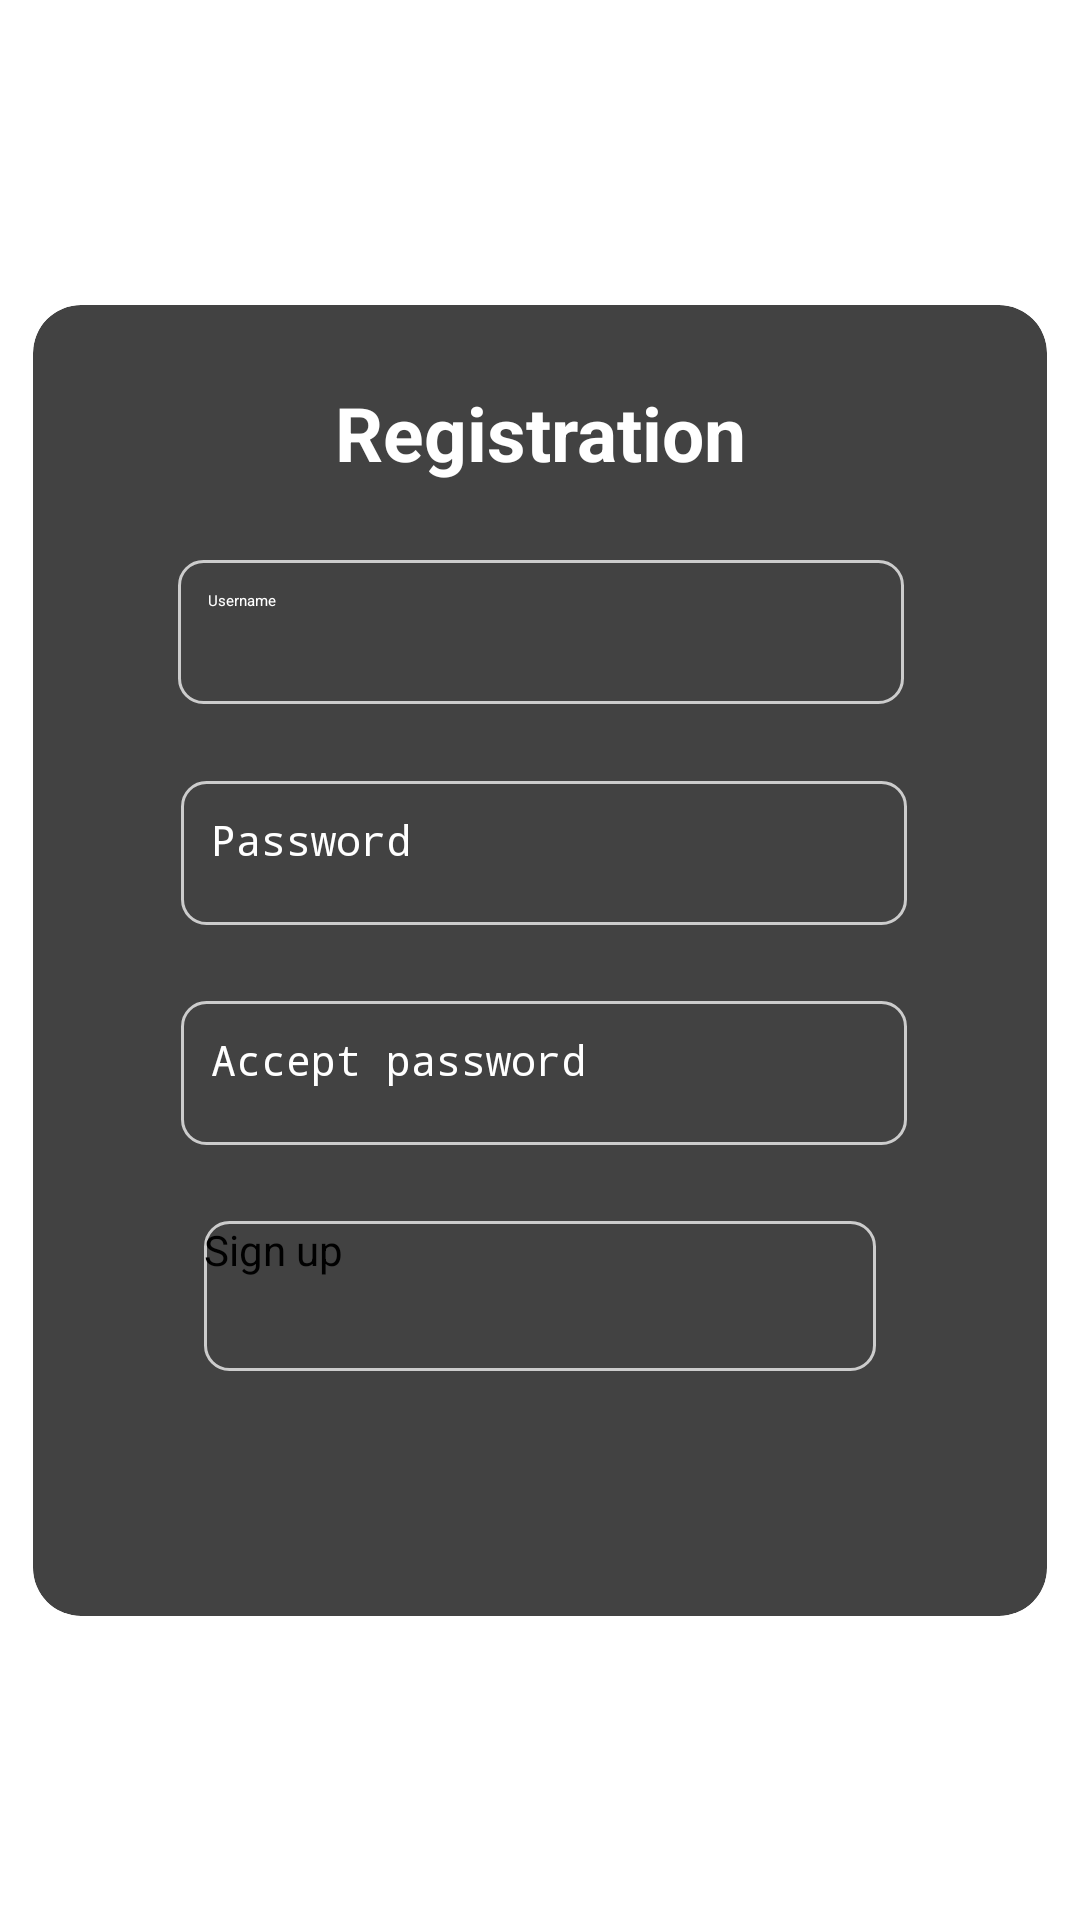

Write the Android layout XML for this screen, with the resource values it uses.
<!-- AndroidManifest.xml: application theme Base.Theme.ShopList -->
<!-- res/layout/activity_regiter.xml -->
<?xml version="1.0" encoding="utf-8"?>
<androidx.constraintlayout.widget.ConstraintLayout xmlns:android="http://schemas.android.com/apk/res/android"
    xmlns:app="http://schemas.android.com/apk/res-auto"
    xmlns:tools="http://schemas.android.com/tools"
    android:id="@+id/button"
    android:layout_width="match_parent"
    android:layout_height="match_parent"
    android:background="@drawable/image3">


    <androidx.cardview.widget.CardView
        android:id="@+id/cardView.register"
        android:layout_width="356dp"
        android:layout_height="459dp"
        android:layout_margin="16dp"
        android:scaleType="centerCrop"
        android:contentDescription="@string/card_content_description"
        app:cardCornerRadius="16dp"
        app:cardElevation="4dp"
        app:cardUseCompatPadding="true"
        app:layout_constraintBottom_toBottomOf="parent"
        app:layout_constraintEnd_toEndOf="parent"
        app:layout_constraintStart_toStartOf="parent"
        app:layout_constraintTop_toTopOf="parent">

        <ImageView
            android:id="@+id/backgroundImageView.register"

            android:layout_width="match_parent"
            android:layout_height="match_parent"
            android:alpha="0.5"
            android:contentDescription="@string/background_image_description"
            android:scaleType="centerCrop"
            android:src="@drawable/image3"
            app:layout_constraintBottom_toBottomOf="parent"

            app:layout_constraintEnd_toEndOf="parent"
            app:layout_constraintStart_toStartOf="parent"
            app:layout_constraintTop_toTopOf="parent" />

        <androidx.constraintlayout.widget.ConstraintLayout
            android:id="@+id/myConstraintLayout.register"
            android:layout_width="match_parent"
            android:layout_height="match_parent"
            android:background="@drawable/blur_background"
            android:scaleType="centerCrop">


            <EditText
                android:id="@+id/passwordEditText.register"
                android:layout_width="242dp"
                android:layout_height="48dp"
                android:layout_gravity="center"
                android:autofillHints="password"
                android:background="@drawable/edittext_border"
                android:hint="@string/password_hint"
                android:inputType="textPassword"
                android:padding="10dp"
                android:textSize="14sp"
                android:textColor="#FFFFFF"
                android:textColorHint="#FFFFFF"
                app:layout_constraintBottom_toBottomOf="parent"
                app:layout_constraintEnd_toEndOf="parent"
                app:layout_constraintHorizontal_bias="0.515"
                app:layout_constraintStart_toStartOf="parent"
                app:layout_constraintTop_toTopOf="parent"
                app:layout_constraintVertical_bias="0.408" />

            <EditText
                android:id="@+id/passwordEditText.register1"
                android:layout_width="242dp"
                android:layout_height="48dp"
                android:layout_gravity="center"
                android:autofillHints="password"
                android:background="@drawable/edittext_border"
                android:hint="@string/password_hint1"
                android:inputType="textPassword"
                android:padding="10dp"
                android:textSize="14sp"
                android:textColor="#FFFFFF"
                android:textColorHint="#FFFFFF"
                app:layout_constraintBottom_toBottomOf="parent"
                app:layout_constraintEnd_toEndOf="parent"
                app:layout_constraintHorizontal_bias="0.515"
                app:layout_constraintStart_toStartOf="parent"
                app:layout_constraintTop_toTopOf="parent"
                app:layout_constraintVertical_bias="0.596" />

            <Button
                android:id="@+id/MyButton.register"
                android:layout_width="224dp"
                android:layout_height="50dp"
                android:background="@drawable/edittext_border"
                android:onClick="loginButtonClicked"
                android:text="@string/button_text.register"
                android:textSize="14sp"
                android:textColor="@android:color/black"
                app:layout_constraintBottom_toBottomOf="parent"
                app:layout_constraintEnd_toEndOf="parent"
                app:layout_constraintHorizontal_bias="0.5"
                app:layout_constraintStart_toStartOf="parent"
                app:layout_constraintTop_toTopOf="parent"
                app:layout_constraintVertical_bias="0.789" />


            <EditText
                android:id="@+id/usernameEditText.register"
                android:layout_width="242dp"
                android:layout_height="48dp"
                android:autofillHints="username"
                android:background="@drawable/edittext_border"
                android:hint="@string/username_hint"

                android:inputType="text"
                android:padding="10dp"
                android:textColor="@android:color/white"
                android:textColorHint="#FFFFFF"
                app:layout_constraintBottom_toTopOf="@+id/passwordEditText.register"
                app:layout_constraintEnd_toEndOf="parent"
                app:layout_constraintHorizontal_bias="0.505"
                app:layout_constraintStart_toStartOf="parent"
                app:layout_constraintTop_toBottomOf="@+id/loginTextView.register" />

            <TextView
                android:id="@+id/loginTextView.register"
                android:layout_width="wrap_content"
                android:layout_height="wrap_content"
                android:text="@string/loginTextView.register"
                android:textColor="@android:color/white"
                android:textSize="25sp"
                android:textStyle="bold"
                app:layout_constraintBottom_toTopOf="@+id/usernameEditText.register"
                app:layout_constraintEnd_toEndOf="parent"
                app:layout_constraintStart_toStartOf="parent"
                app:layout_constraintTop_toTopOf="parent"
                app:layout_constraintVertical_bias="0.381" />

        </androidx.constraintlayout.widget.ConstraintLayout>

    </androidx.cardview.widget.CardView>

</androidx.constraintlayout.widget.ConstraintLayout>
<!-- resources referenced by this layout -->
<resources>
  <!-- drawable blur_background (drawable) -->
  <bitmap xmlns:android="http://schemas.android.com/apk/res/android"
      android:src="@drawable/image3"
      android:alpha="0.8" />
  <!-- drawable edittext_border (drawable) -->
  <shape xmlns:android="http://schemas.android.com/apk/res/android"
      android:shape="rectangle">
      <stroke
          android:width="1dp"
          android:color="#CCCCCC"/> 
      <corners
          android:radius="8dp"/> 
  </shape>
  <string name="background_image_description">Background image description</string>
  <string name="button_text.register">Sign up</string>
  <string name="card_content_description">card_content_description</string>
  <string name="loginTextView.register">Registration</string>
  <string name="password_hint">Password</string>
  <string name="password_hint1">Accept password</string>
  <string name="username_hint">Username</string>
</resources>
